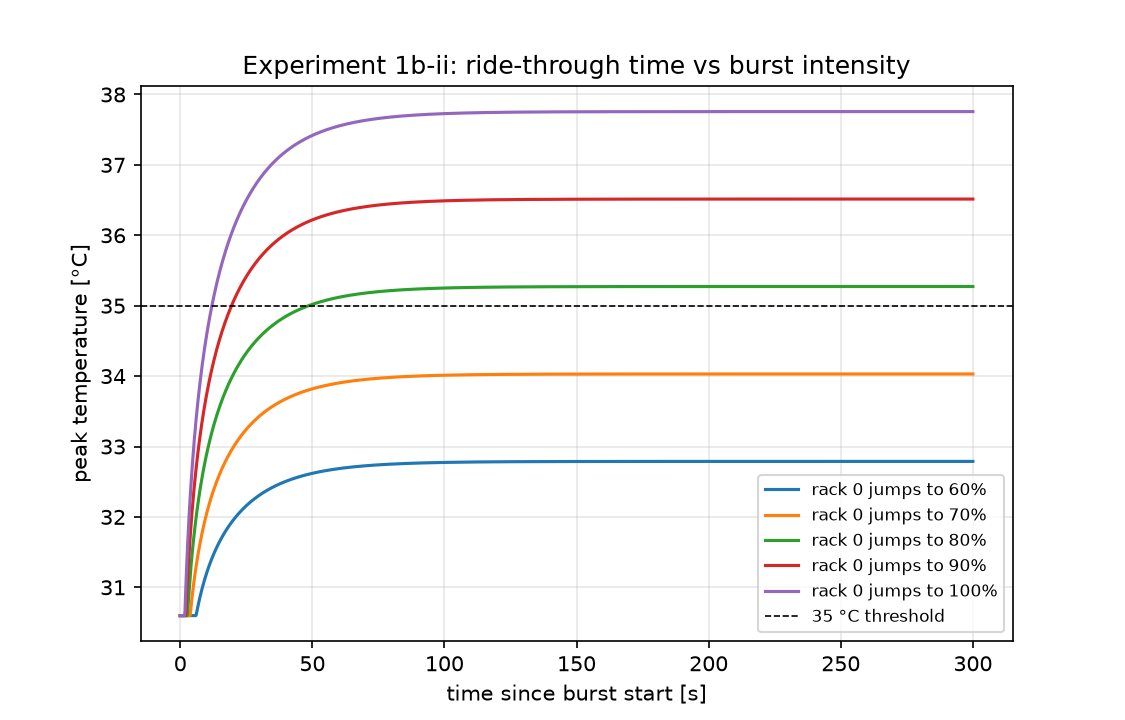

Values plotted in this chart, from the file beside it:
burst_workload, steady_peak_C, t_trip_s, peak_at_300s_C
0.6, 32.79, nan, 32.79
0.7, 34.03, nan, 34.03
0.8, 35.27, 48.7, 35.27
0.9, 36.52, 19.6, 36.52
1.0, 37.76, 12.1, 37.76
